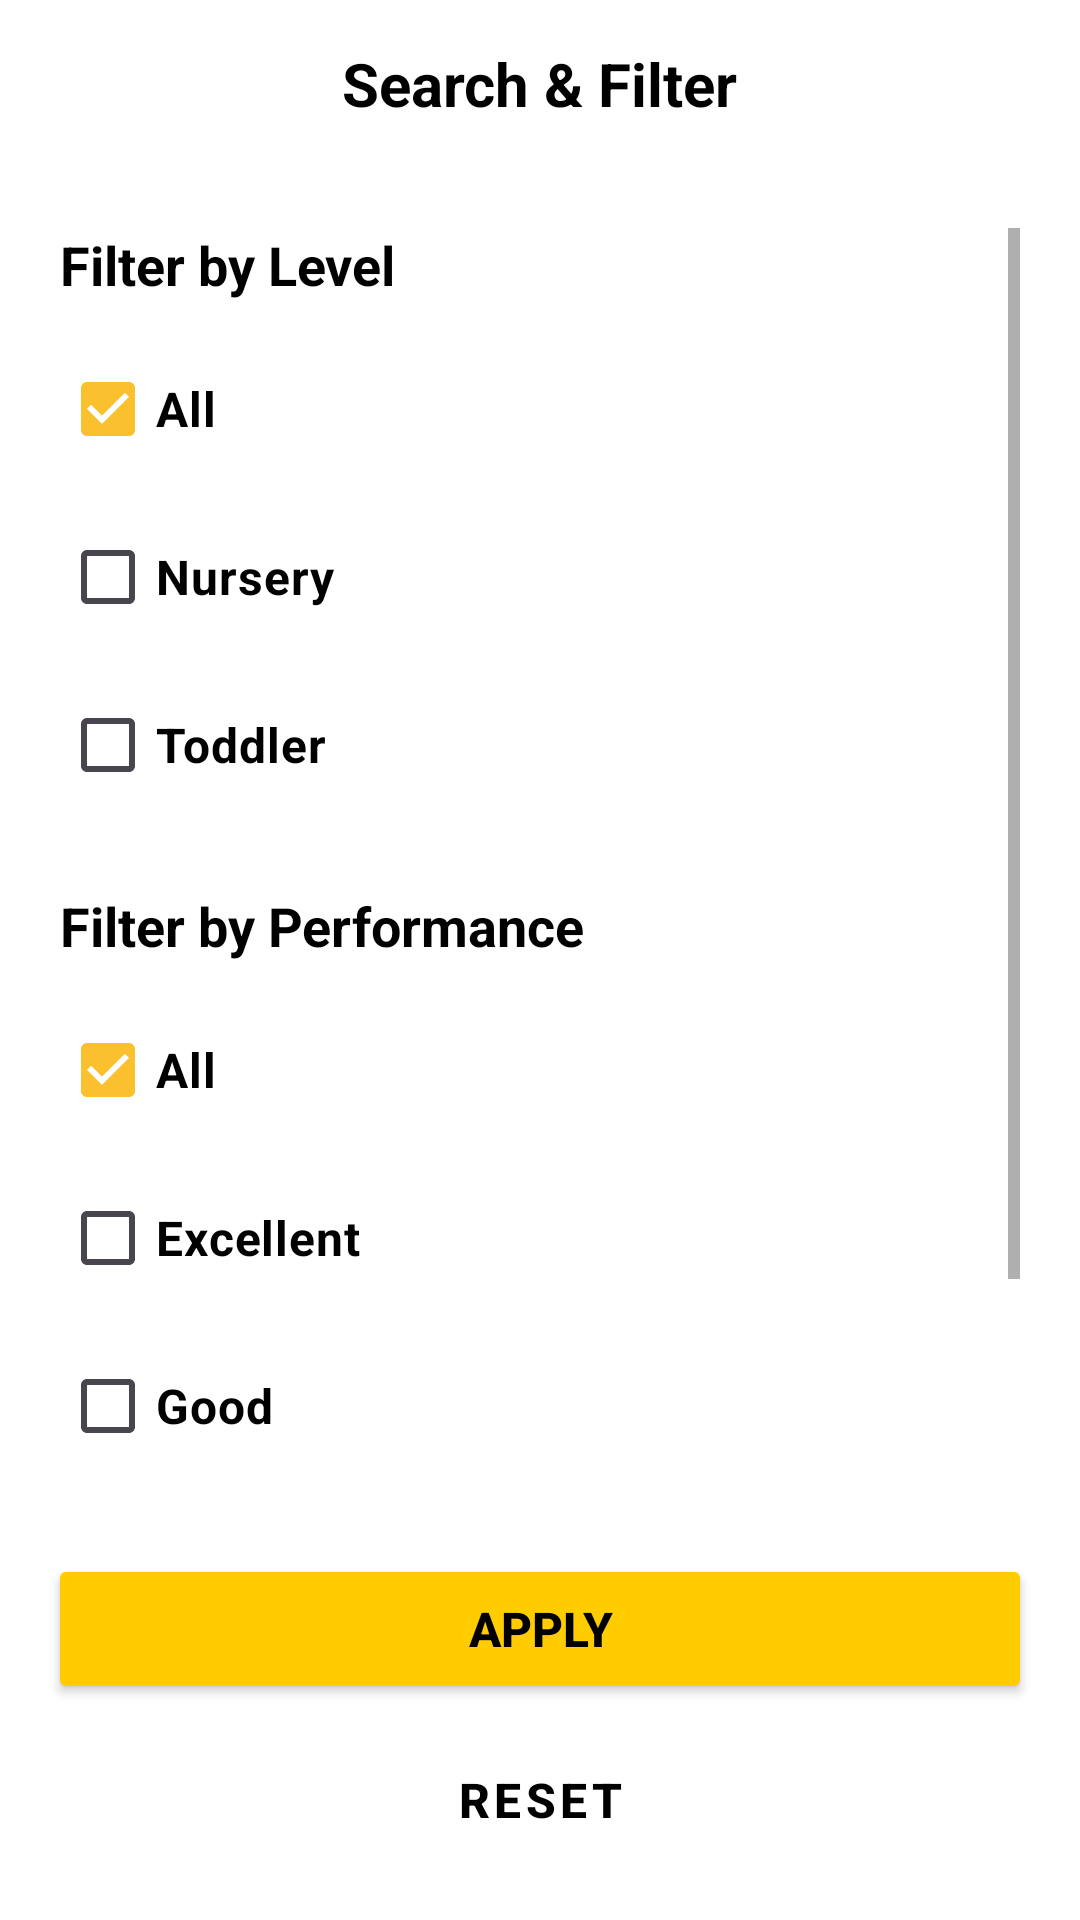

This screen was rendered from an Android layout file. Write that file and the resources it references.
<!-- AndroidManifest.xml: application theme Theme.PrianGradingSystem -->
<!-- res/layout/activity_filter.xml -->
<?xml version="1.0" encoding="utf-8"?>
<LinearLayout xmlns:android="http://schemas.android.com/apk/res/android"
    xmlns:app="http://schemas.android.com/apk/res-auto"
    xmlns:tools="http://schemas.android.com/tools"
    android:layout_width="match_parent"
    android:layout_height="match_parent"
    android:orientation="vertical"
    android:background="@color/page_background"
    android:fitsSystemWindows="true"
    tools:ignore="SystemUI,VisualLintOverlap,MissingDefaultResource,VisualLintBounds">

    
    <RelativeLayout
        android:layout_width="match_parent"
        android:layout_height="56dp"
        android:background="@drawable/top_bar_color"
        android:paddingHorizontal="16dp">

        <ImageView
            android:id="@+id/btnBack"
            android:layout_width="28dp"
            android:layout_height="28dp"
            android:layout_alignParentStart="true"
            android:layout_centerVertical="true"
            android:background="?attr/selectableItemBackgroundBorderless"
            android:contentDescription="@string/back"
            android:src="@drawable/back_button" />

        <TextView
            android:layout_width="wrap_content"
            android:layout_height="wrap_content"
            android:layout_centerInParent="true"
            android:text="@string/search_and_filter"
            android:textColor="@color/text_strong"
            android:textSize="20sp"
            android:textStyle="bold" />
    </RelativeLayout>

    <ScrollView
        android:layout_width="match_parent"
        android:layout_height="0dp"
        android:layout_weight="1"
        android:padding="20dp">

        <LinearLayout
            android:layout_width="match_parent"
            android:layout_height="wrap_content"
            android:orientation="vertical">

            
            <TextView
                android:layout_width="wrap_content"
                android:layout_height="wrap_content"
                android:text="@string/filter_by_level"
                android:textColor="@color/text_strong"
                android:textSize="18sp"
                android:textStyle="bold"
                android:layout_marginBottom="12dp" />

            <CheckBox
                android:id="@+id/cbLevelAll"
                android:layout_width="wrap_content"
                android:layout_height="wrap_content"
                android:text="@string/all"
                android:textColor="@color/text_strong"
                android:textSize="16sp"
                android:textStyle="bold"
                android:checked="true"
                android:layout_marginBottom="8dp"
                tools:ignore="DuplicateSpeakableTextCheck" />

            <CheckBox
                android:id="@+id/cbNursery"
                android:layout_width="wrap_content"
                android:layout_height="wrap_content"
                android:text="@string/nursery"
                android:textColor="@color/text_strong"
                android:textSize="16sp"
                android:textStyle="bold"
                android:layout_marginBottom="8dp" />

            <CheckBox
                android:id="@+id/cbPreK"
                android:layout_width="wrap_content"
                android:layout_height="wrap_content"
                android:text="@string/pre_k"
                android:textColor="@color/text_strong"
                android:textSize="16sp"
                android:textStyle="bold"
                android:layout_marginBottom="24dp" />

            
            <TextView
                android:layout_width="wrap_content"
                android:layout_height="wrap_content"
                android:text="@string/filter_by_performance"
                android:textColor="@color/text_strong"
                android:textSize="18sp"
                android:textStyle="bold"
                android:layout_marginBottom="12dp" />

            <CheckBox
                android:id="@+id/cbPerfAll"
                android:layout_width="wrap_content"
                android:layout_height="wrap_content"
                android:text="@string/all"
                android:textColor="@color/text_strong"
                android:textSize="16sp"
                android:textStyle="bold"
                android:checked="true"
                android:layout_marginBottom="8dp"
                tools:ignore="DuplicateSpeakableTextCheck" />

            <CheckBox
                android:id="@+id/cbExcellent"
                android:layout_width="wrap_content"
                android:layout_height="wrap_content"
                android:text="@string/excellent"
                android:textColor="@color/text_strong"
                android:textSize="16sp"
                android:textStyle="bold"
                android:layout_marginBottom="8dp" />

            <CheckBox
                android:id="@+id/cbGood"
                android:layout_width="wrap_content"
                android:layout_height="wrap_content"
                android:text="@string/good"
                android:textColor="@color/text_strong"
                android:textSize="16sp"
                android:textStyle="bold"
                android:layout_marginBottom="8dp" />

            <CheckBox
                android:id="@+id/cbNeedsImprovement"
                android:layout_width="wrap_content"
                android:layout_height="wrap_content"
                android:text="@string/needs_improvement"
                android:textColor="@color/text_strong"
                android:textSize="16sp"
                android:textStyle="bold"
                android:layout_marginBottom="24dp" />

        </LinearLayout>
    </ScrollView>

    
    <LinearLayout
        android:layout_width="match_parent"
        android:layout_height="wrap_content"
        android:orientation="vertical"
        android:padding="16dp">

        <Button
            android:id="@+id/btnApply"
            android:layout_width="match_parent"
            android:layout_height="50dp"
            android:backgroundTint="#FFCC00"
            android:text="@string/apply"
            android:textColor="@color/text_strong"
            android:textSize="16sp"
            android:textStyle="bold"
            app:cornerRadius="25dp" />

        <Button
            android:id="@+id/btnReset"
            style="@style/Widget.MaterialComponents.Button.TextButton"
            android:layout_width="match_parent"
            android:layout_height="wrap_content"
            android:layout_marginTop="8dp"
            android:text="@string/reset"
            android:textColor="@color/text_strong"
            android:textSize="16sp"
            android:textStyle="bold" />
    </LinearLayout>

</LinearLayout>
<!-- resources referenced by this layout -->
<resources>
  <color name="page_background">#FFFFFF</color>
  <color name="text_strong">#000000</color>
  <string name="all">All</string>
  <string name="apply">Apply</string>
  <string name="back">Back</string>
  <string name="excellent">Excellent</string>
  <string name="filter_by_level">Filter by Level</string>
  <string name="filter_by_performance">Filter by Performance</string>
  <string name="good">Good</string>
  <string name="needs_improvement">Needs Improvement</string>
  <string name="nursery">Nursery</string>
  <string name="pre_k">Toddler</string>
  <string name="reset">Reset</string>
  <string name="search_and_filter">Search &amp; Filter</string>
  <style name="Theme.PrianGradingSystem" parent="Base.Theme.PrianGradingSystem" />
  <style name="Base.Theme.PrianGradingSystem" parent="Theme.Material3.DayNight.NoActionBar">
          <item name="colorPrimary">@color/brand_accent</item>
          <item name="colorOnPrimary">@color/black</item>
          <item name="colorSurface">@color/card_background</item>
          <item name="colorOnSurface">@color/text_strong</item>
          <item name="android:windowBackground">@color/page_background</item>
          <item name="android:statusBarColor">@color/top_bar</item>
          <item name="android:navigationBarColor">@color/page_background</item>
          <item name="android:windowLightStatusBar">true</item>
          <item name="android:textColorPrimary">@color/text_strong</item>
          <item name="android:textColorSecondary">@color/text_muted</item>
          <item name="android:windowAnimationStyle">@style/PrianWindowAnimation</item>
          <item name="alertDialogTheme">@style/PrianAlertDialog</item>
      </style>
  <color name="brand_accent">#FBC02D</color>
  <color name="black">#FF000000</color>
  <color name="card_background">#FFFFFF</color>
  <color name="top_bar">#FFCC00</color>
  <color name="text_muted">#666666</color>
  <style name="PrianWindowAnimation" parent="@android:style/Animation.Activity">
          <item name="android:activityOpenEnterAnimation">@anim/screen_enter</item>
          <item name="android:activityOpenExitAnimation">@anim/screen_exit_back</item>
          <item name="android:activityCloseEnterAnimation">@anim/screen_enter_back</item>
          <item name="android:activityCloseExitAnimation">@anim/screen_exit</item>
      </style>
  <style name="PrianAlertDialog" parent="ThemeOverlay.Material3.MaterialAlertDialog" />
</resources>
